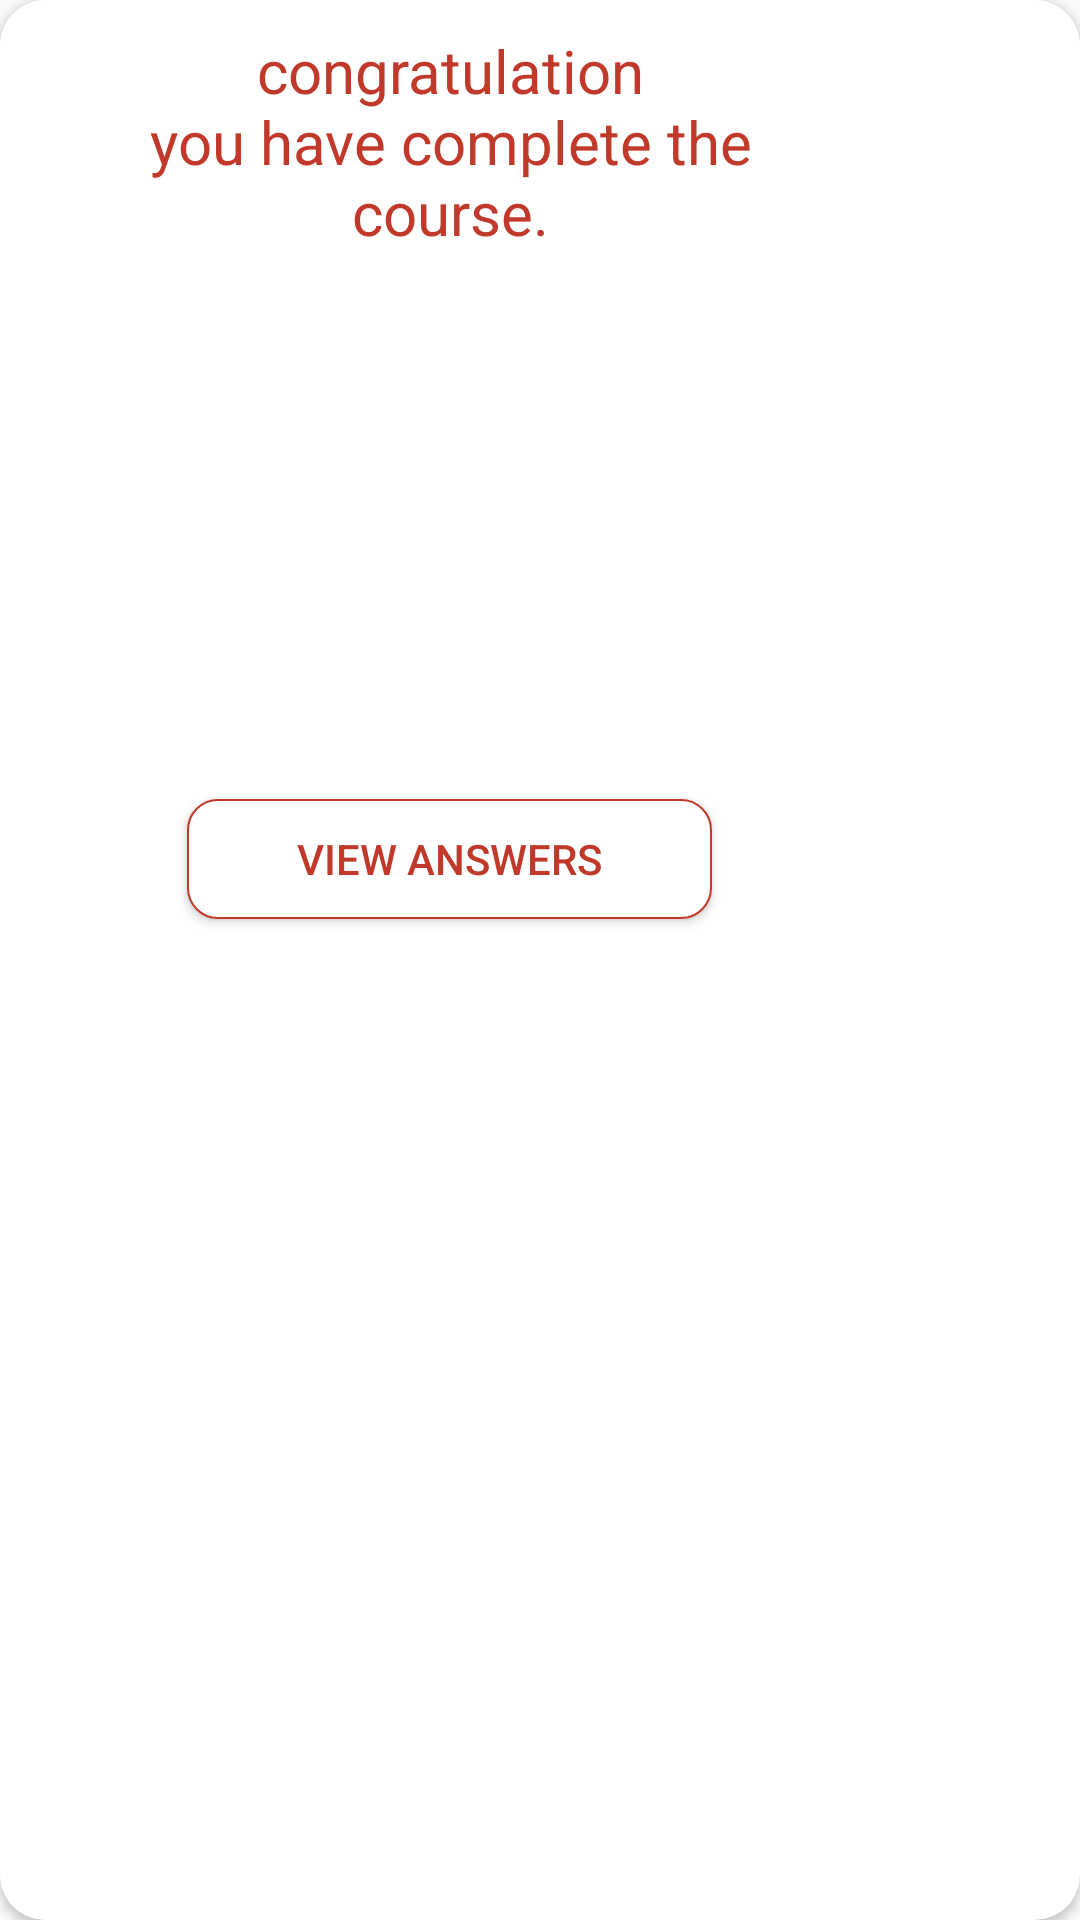

Layout XML and referenced resources for this Android screen:
<!-- AndroidManifest.xml: application theme AppTheme -->
<!-- res/layout/final_passed.xml -->
<?xml version="1.0" encoding="utf-8"?>
<androidx.cardview.widget.CardView xmlns:android="http://schemas.android.com/apk/res/android"
    android:layout_width="wrap_content"
    android:layout_height="wrap_content"
    xmlns:app="http://schemas.android.com/apk/res-auto"
    app:cardCornerRadius="15dp">
    <LinearLayout
        android:layout_width="300dp"
        android:layout_height="wrap_content"
        android:orientation="vertical">
        <TextView
            android:layout_width="match_parent"
            android:layout_height="wrap_content"
            android:layout_marginLeft="15dp"
            android:layout_marginRight="15dp"
            android:layout_marginTop="10dp"
            android:gravity="center"
            android:text="@string/congratulation_n_you_have_complete_the_course_n_nthank_you"
            android:textColor="@color/colorPrimaryDark"
            android:textSize="20sp" />

        <ImageView
            android:layout_width="match_parent"
            android:layout_height="75dp"
            android:layout_margin="10dp"
            android:src="@drawable/passed" />
        <TextView
            android:id="@+id/result"
            android:layout_width="match_parent"
            android:layout_height="wrap_content"
            android:layout_gravity="center"
            android:gravity="center"
            android:layout_marginBottom="10dp"
            android:textSize="20sp"/>

        <Button
            android:id="@+id/asses"
            android:layout_width="175dp"
            android:layout_height="40dp"
            android:layout_gravity="center_horizontal"
            android:gravity="center"
            android:background="@drawable/btnbgsolid"
            android:text="@string/asses_course"
            android:layout_marginBottom="10dp"
            android:textColor="@color/white" />

        <Button
            android:id="@+id/answer"
            android:layout_width="175dp"
            android:layout_height="40dp"
            android:gravity="center"
            android:layout_gravity="center_horizontal"
            android:background="@drawable/btnbgstroke"
            android:text="@string/view_answers"
            android:layout_marginBottom="15dp"
            android:textColor="@color/colorPrimary" />
    </LinearLayout>

</androidx.cardview.widget.CardView>
<!-- resources referenced by this layout -->
<resources>
  <color name="colorPrimary">#ffc0392b</color>
  <color name="colorPrimaryDark">#ffc0392b</color>
  <color name="white">#FFFFFF</color>
  <!-- drawable btnbgstroke (drawable) -->
  <?xml version="1.0" encoding="utf-8"?>
  <shape
      android:shape="rectangle"
      xmlns:android="http://schemas.android.com/apk/res/android">
  
      <stroke
          android:color="@color/colorPrimary"
          android:width="0.5dp"/>
      <corners
          android:radius="10dp"/>
      <solid
          android:color="@color/white"/>
  
  </shape>
  <string name="asses_course">Asses course</string>
  <string name="congratulation_n_you_have_complete_the_course_n_nthank_you">congratulation\nyou have complete the course.</string>
  <string name="view_answers">view answers</string>
  <style name="AppTheme" parent="Theme.AppCompat.Light.DarkActionBar">
          
          <item name="colorPrimary">@color/colorPrimary</item>
          <item name="colorPrimaryDark">@color/colorPrimaryDark</item>
          <item name="colorAccent">@color/colorAccent</item>
      </style>
  <color name="colorAccent">#ff61ce70</color>
</resources>
